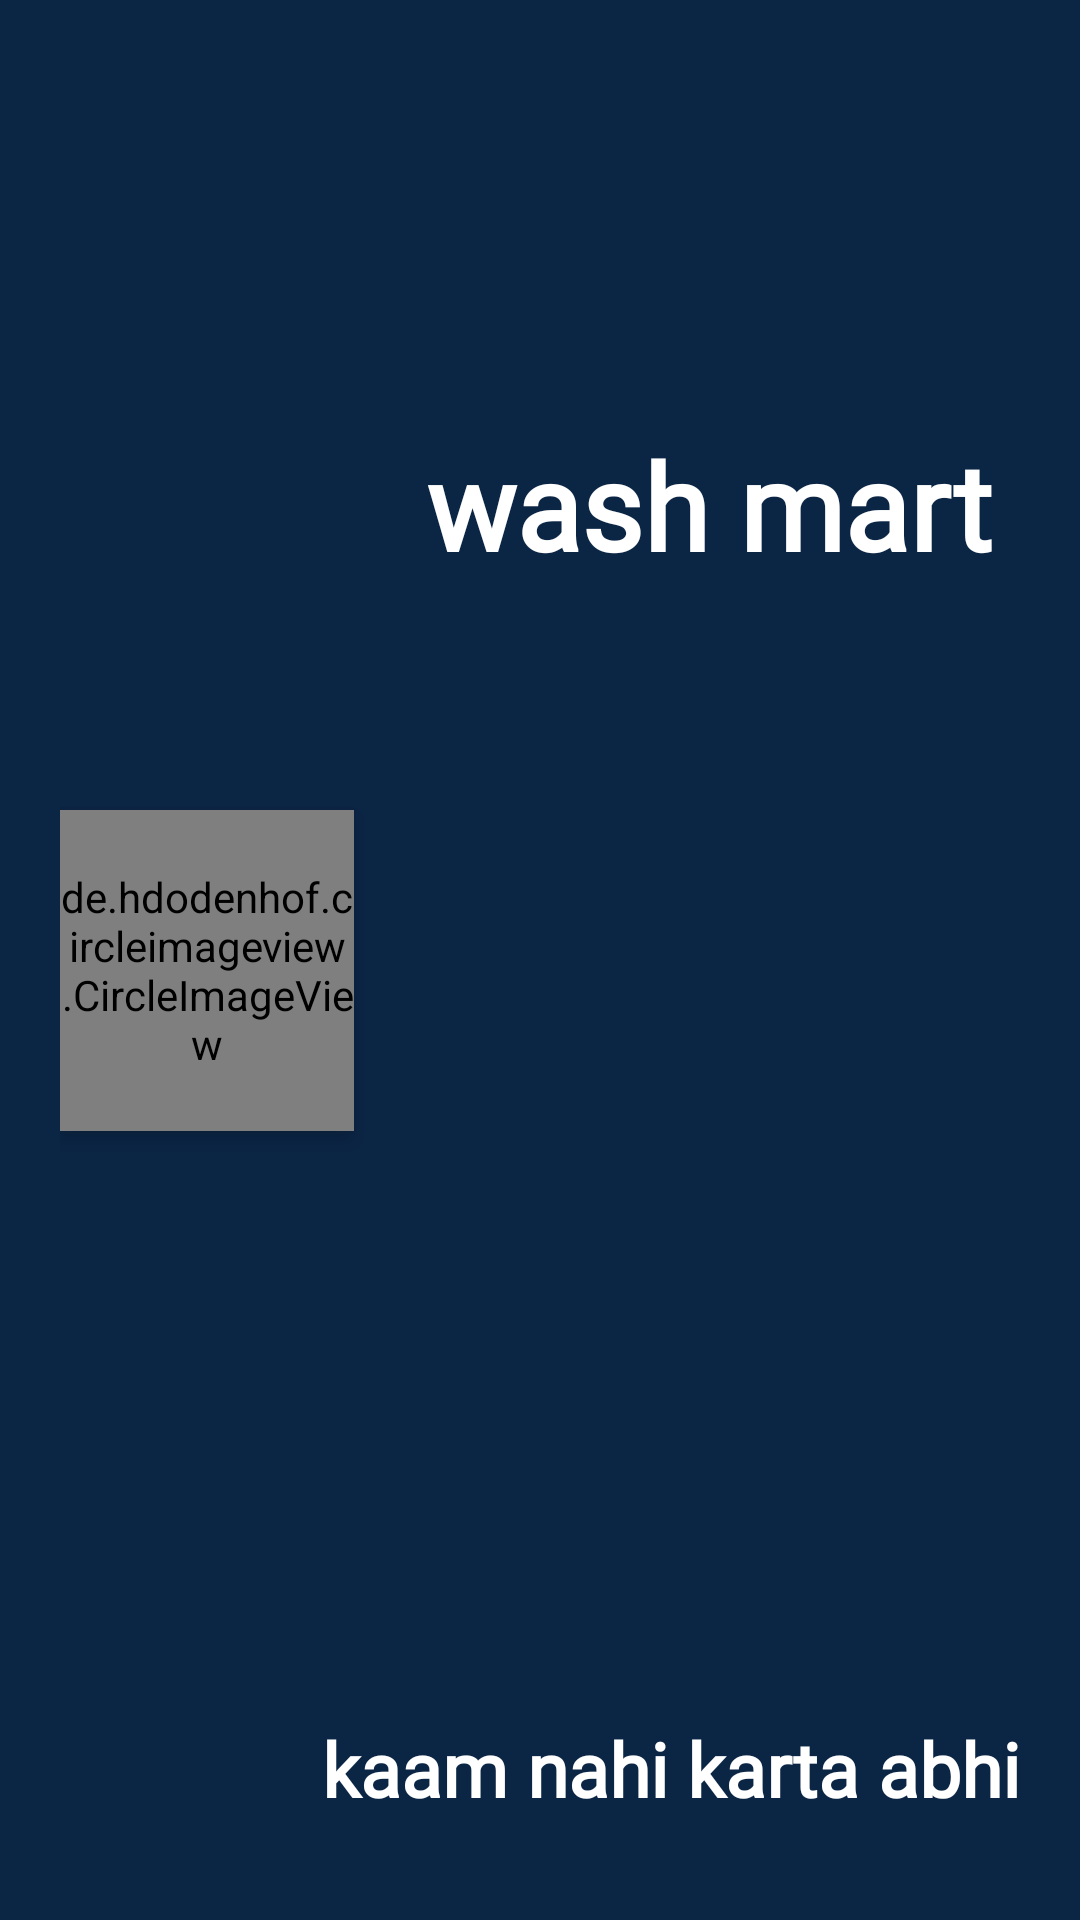

The Android layout XML behind this screen, and the referenced resources:
<!-- AndroidManifest.xml: application theme Theme.Washmart -->
<!-- res/layout/header.xml -->
<?xml version="1.0" encoding="utf-8"?>
<androidx.constraintlayout.widget.ConstraintLayout xmlns:android="http://schemas.android.com/apk/res/android"
    xmlns:app="http://schemas.android.com/apk/res-auto"
    xmlns:tools="http://schemas.android.com/tools"
    android:layout_width="match_parent"
    android:layout_height="210dp"
    android:orientation="vertical"
    android:background="#0B2545"
    android:gravity="bottom"
    android:padding="20dp">

    <de.hdodenhof.circleimageview.CircleImageView
        android:id="@+id/circleImageView"
        android:layout_width="98dp"
        android:layout_height="107dp"
        android:elevation="4dp"
        android:src="@drawable/logo2"
        app:civ_border_color="#F4F4F6"
        app:civ_border_overlay="true"
        app:civ_border_width="2dp"
        app:layout_constraintBottom_toBottomOf="parent"
        app:layout_constraintEnd_toEndOf="parent"
        app:layout_constraintHorizontal_bias="0.0"
        app:layout_constraintStart_toStartOf="parent"
        app:layout_constraintTop_toTopOf="parent"
        app:layout_constraintVertical_bias="0.507" />

    <TextView
        android:layout_width="208dp"
        android:layout_height="83dp"
        android:fontFamily="@font/caudex"
        android:gravity="center"
        android:text="wash mart"
        android:textColor="@color/white"
        android:textSize="40dp"
        android:textStyle="bold"
        app:layout_constraintBottom_toBottomOf="parent"
        app:layout_constraintEnd_toEndOf="parent"
        app:layout_constraintHorizontal_bias="1.0"
        app:layout_constraintStart_toStartOf="parent"
        app:layout_constraintTop_toTopOf="parent"
        app:layout_constraintVertical_bias="0.207" />

    <TextView
        android:layout_width="233dp"
        android:layout_height="61dp"
        android:fontFamily="@font/caudex"
        android:gravity="center"
        android:text="kaam nahi karta abhi"
        android:textColor="@color/white"
        android:textSize="25dp"
        android:textStyle="bold"
        app:layout_constraintBottom_toBottomOf="parent"
        app:layout_constraintEnd_toEndOf="parent"
        app:layout_constraintHorizontal_bias="1.0"
        app:layout_constraintStart_toStartOf="parent"
        app:layout_constraintTop_toTopOf="parent"
        app:layout_constraintVertical_bias="1.0" />

</androidx.constraintlayout.widget.ConstraintLayout>
<!-- resources referenced by this layout -->
<resources>
  <color name="white">#FFFFFFFF</color>
  <!-- drawable logo2: png bitmap (drawable, 26788 bytes) -->
  <style name="Theme.Washmart" parent="Base.Theme.Washmart" />
  <style name="Base.Theme.Washmart" parent="Theme.AppCompat.DayNight.NoActionBar">
          
          
          <item name="colorPrimary">@color/purpul</item>
          <item name="colorPrimaryVariant">@color/purpul</item>
          <item name="colorSecondary">@color/PURPUL2</item>
          <item name="colorSecondaryVariant">@color/PURPUL2</item>
      </style>
  <color name="purpul">#5E35B1</color>
  <color name="PURPUL2">#5E35B1</color>
</resources>
